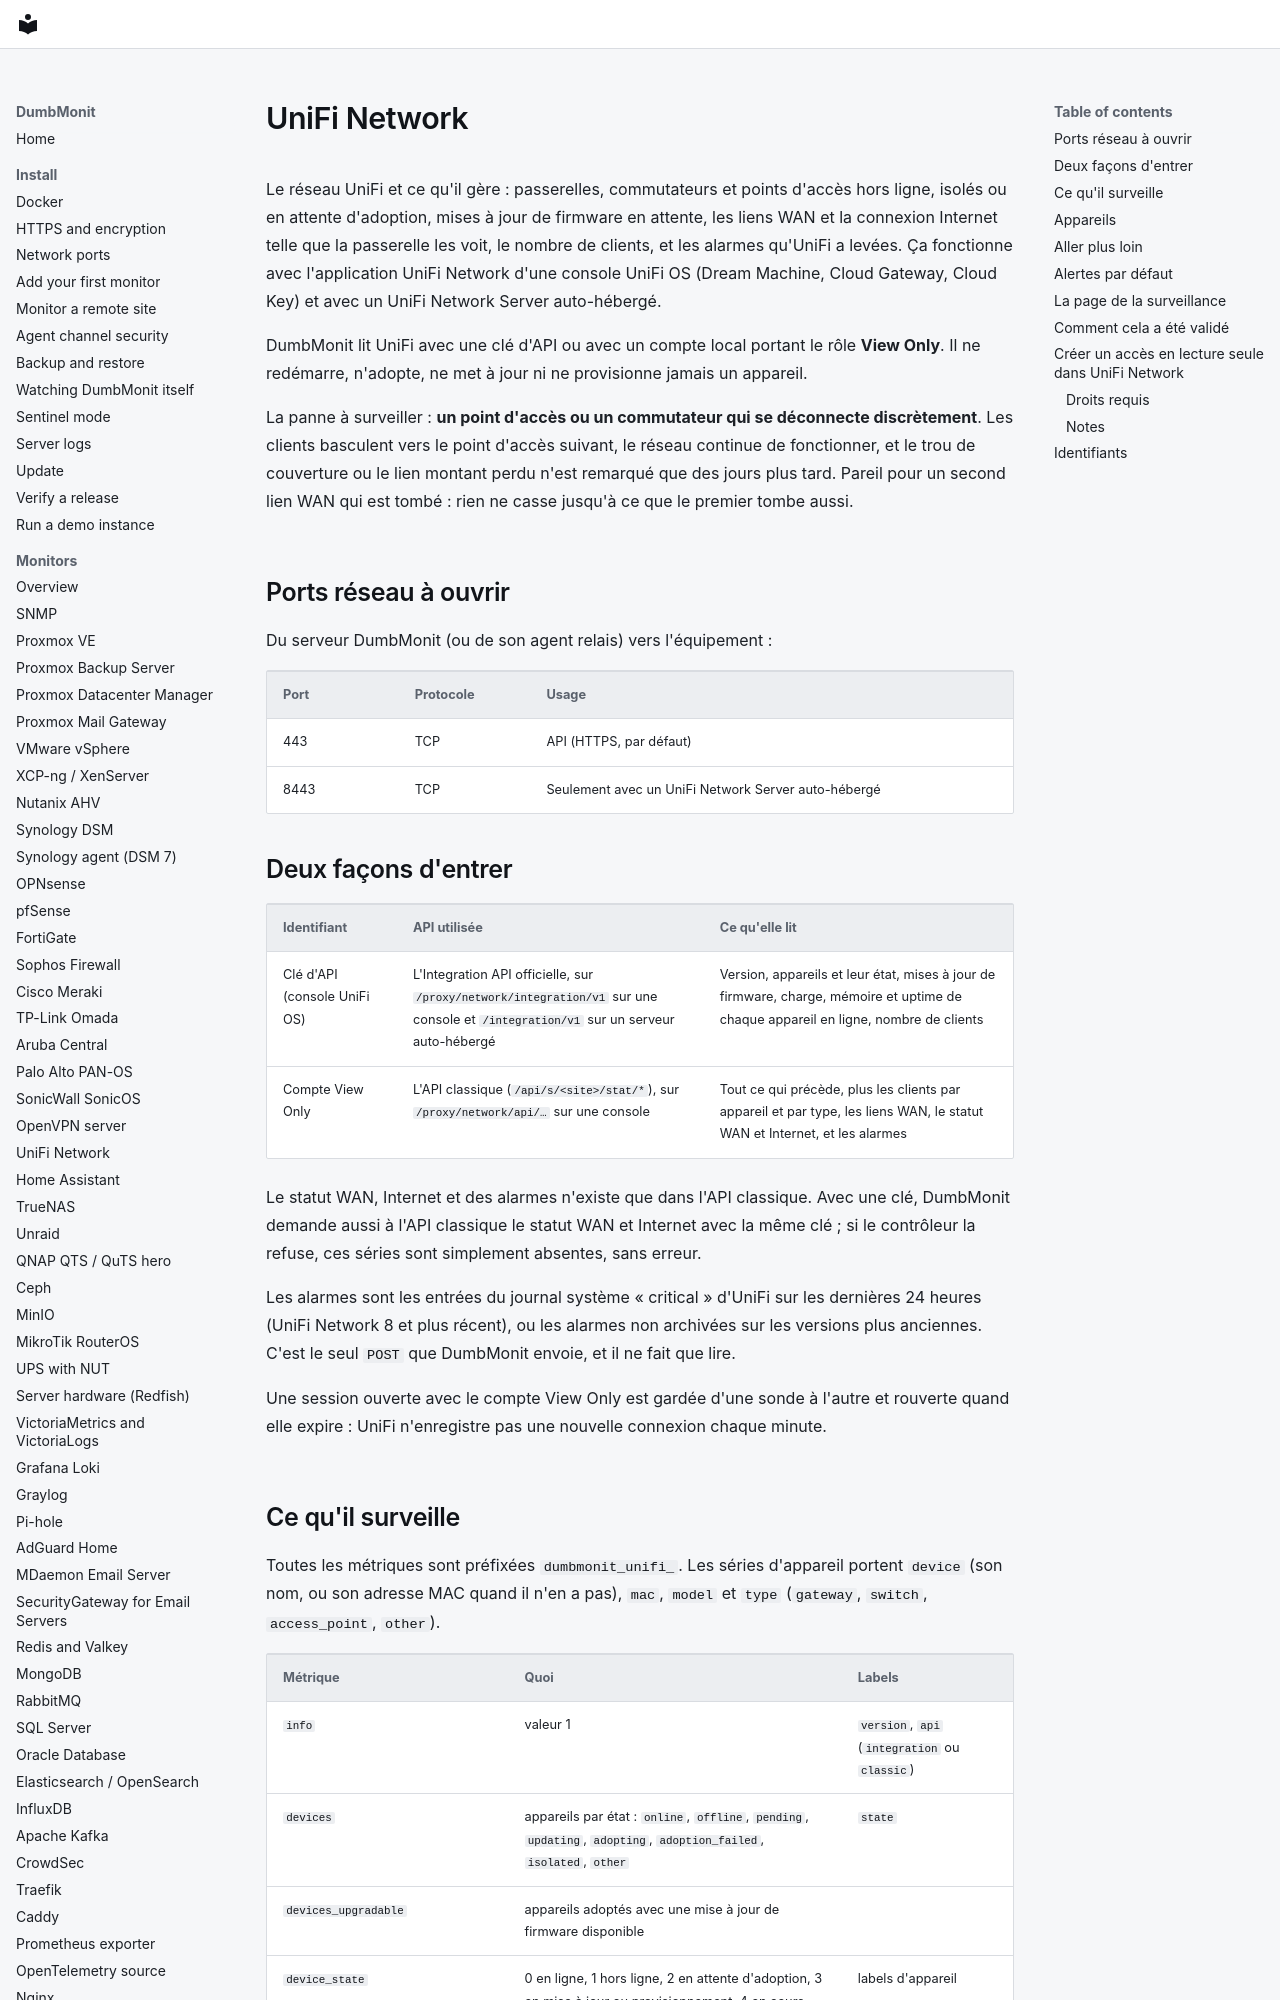

repository: laupernoe/dumbmonit · page: devices/unifi.fr/index.html · generator: mkdocs

# UniFi Network

Le réseau UniFi et ce qu'il gère : passerelles, commutateurs et points
d'accès hors ligne, isolés ou en attente d'adoption, mises à jour de
firmware en attente, les liens WAN et la connexion Internet telle que la
passerelle les voit, le nombre de clients, et les alarmes qu'UniFi a levées.
Ça fonctionne avec l'application UniFi Network d'une console UniFi OS
(Dream Machine, Cloud Gateway, Cloud Key) et avec un UniFi Network Server
auto-hébergé.

DumbMonit lit UniFi avec une clé d'API ou avec un compte local portant le
rôle **View Only**. Il ne redémarre, n'adopte, ne met à jour ni ne
provisionne jamais un appareil.

La panne à surveiller : **un point d'accès ou un commutateur qui se
déconnecte discrètement**. Les clients basculent vers le point d'accès
suivant, le réseau continue de fonctionner, et le trou de couverture ou le
lien montant perdu n'est remarqué que des jours plus tard. Pareil pour un
second lien WAN qui est tombé : rien ne casse jusqu'à ce que le premier
tombe aussi.

## Ports réseau à ouvrir

Du serveur DumbMonit (ou de son agent relais) vers l'équipement :

| Port | Protocole | Usage |
|---|---|---|
| 443 | TCP | API (HTTPS, par défaut) |
| 8443 | TCP | Seulement avec un UniFi Network Server auto-hébergé |

## Deux façons d'entrer

| Identifiant | API utilisée | Ce qu'elle lit |
|---|---|---|
| Clé d'API (console UniFi OS) | L'Integration API officielle, sur `/proxy/network/integration/v1` sur une console et `/integration/v1` sur un serveur auto-hébergé | Version, appareils et leur état, mises à jour de firmware, charge, mémoire et uptime de chaque appareil en ligne, nombre de clients |
| Compte View Only | L'API classique (`/api/s/<site>/stat/*`), sur `/proxy/network/api/…` sur une console | Tout ce qui précède, plus les clients par appareil et par type, les liens WAN, le statut WAN et Internet, et les alarmes |

Le statut WAN, Internet et des alarmes n'existe que dans l'API classique.
Avec une clé, DumbMonit demande aussi à l'API classique le statut WAN et
Internet avec la même clé ; si le contrôleur la refuse, ces séries sont
simplement absentes, sans erreur.

Les alarmes sont les entrées du journal système « critical » d'UniFi sur
les dernières 24 heures (UniFi Network 8 et plus récent), ou les alarmes
non archivées sur les versions plus anciennes. C'est le seul `POST` que
DumbMonit envoie, et il ne fait que lire.

Une session ouverte avec le compte View Only est gardée d'une sonde à
l'autre et rouverte quand elle expire : UniFi n'enregistre pas une nouvelle
connexion chaque minute.
